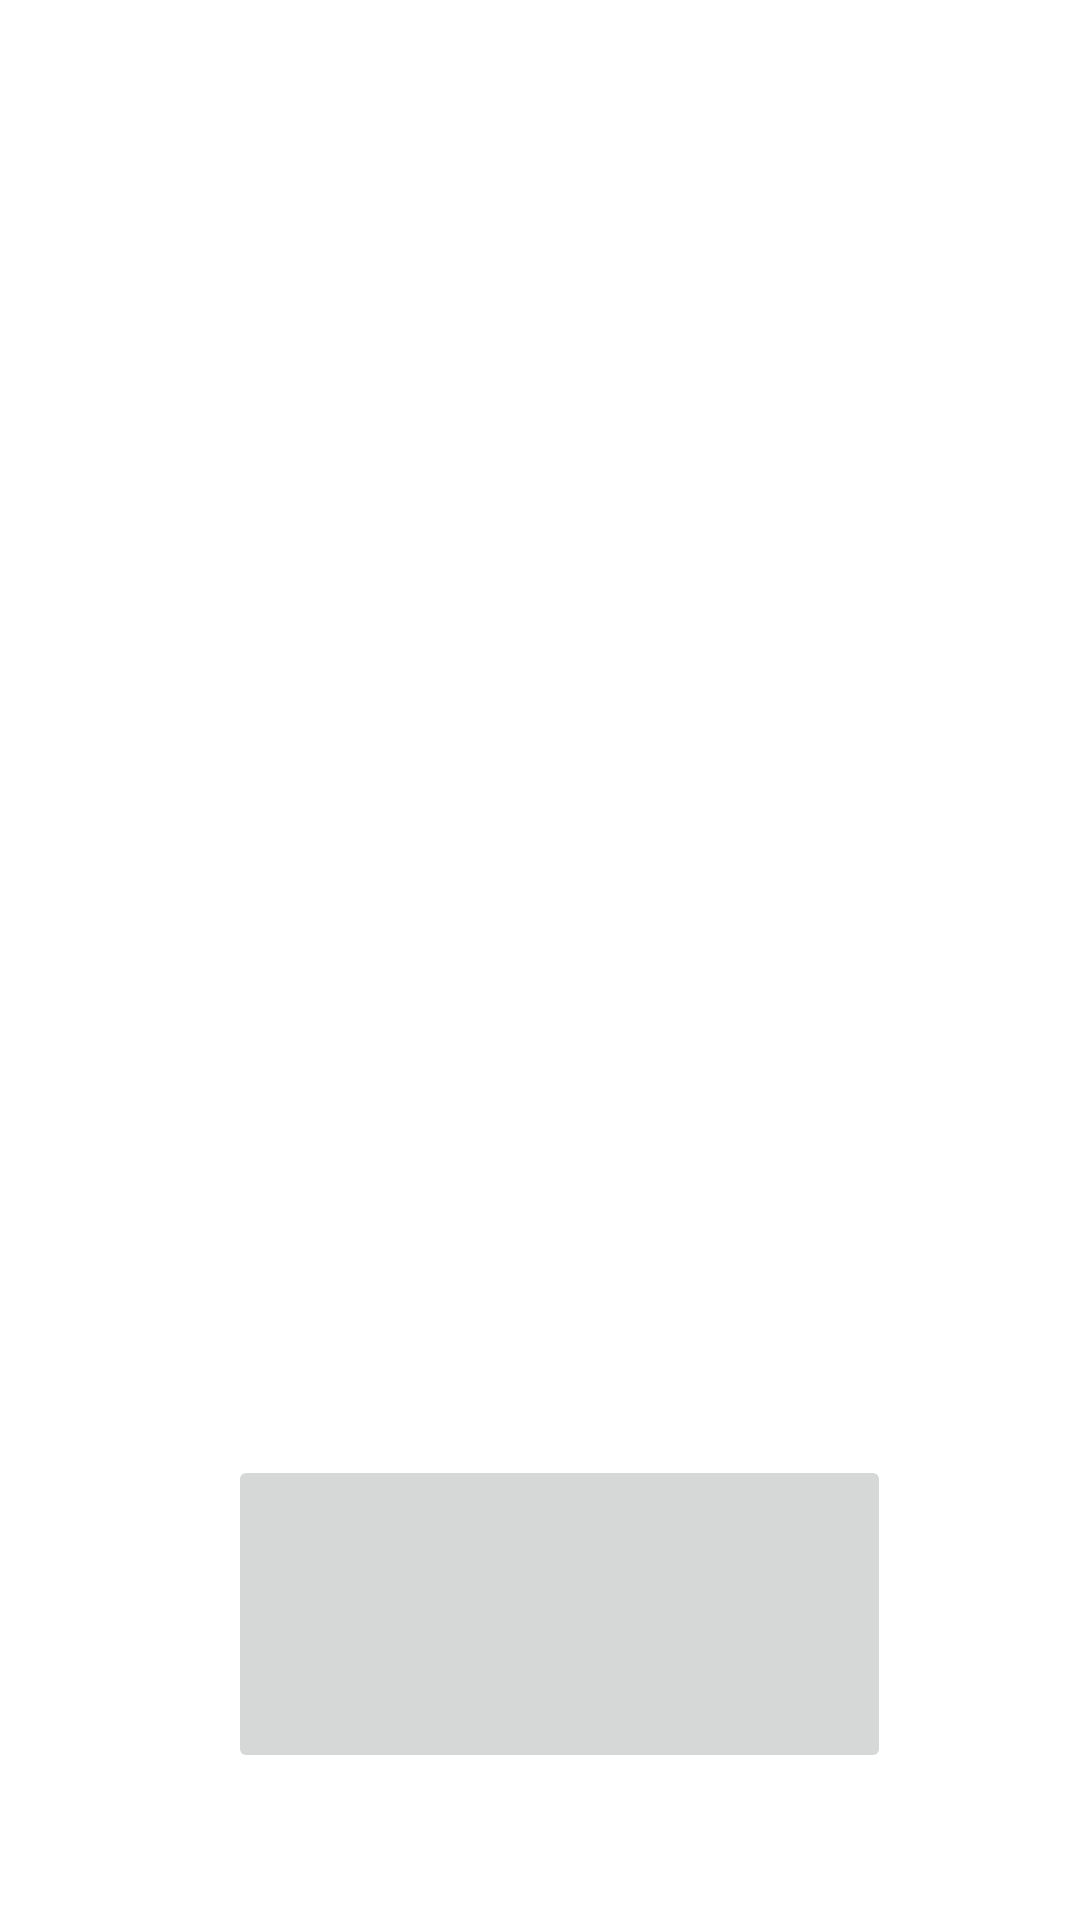

Produce the Android XML layout that renders to this screen, including the resource entries it uses.
<!-- AndroidManifest.xml: application theme Theme.Delshop -->
<!-- res/layout/fragment_defaultpage.xml -->
<?xml version="1.0" encoding="utf-8"?>
<FrameLayout xmlns:android="http://schemas.android.com/apk/res/android"
    xmlns:app="http://schemas.android.com/apk/res-auto"
    xmlns:tools="http://schemas.android.com/tools"
    android:layout_width="match_parent"
    android:layout_height="match_parent"
    tools:context=".Defaultpage">

    <androidx.constraintlayout.widget.ConstraintLayout
        android:layout_width="match_parent"
        android:layout_height="match_parent"
        android:visibility="visible">

        <ImageView
            android:id="@+id/imageView"
            android:layout_width="wrap_content"
            android:layout_height="wrap_content"
            android:scaleType="centerCrop"
            android:src="@drawable/recback"
            android:visibility="visible"
            app:layout_constraintBottom_toBottomOf="parent"
            app:layout_constraintEnd_toEndOf="parent"
            app:layout_constraintHorizontal_bias="0.0"
            app:layout_constraintStart_toStartOf="parent"
            app:layout_constraintTop_toTopOf="parent"
            app:layout_constraintVertical_bias="0.0" />

        <ImageButton
            android:id="@+id/imageButton3"
            android:layout_width="221dp"
            android:layout_height="106dp"
            android:layout_alignParentTop="true"
            android:layout_alignParentRight="true"
            android:scaleType="centerInside"
            android:src="@drawable/dinner"
            android:visibility="visible"
            app:layout_constraintBottom_toBottomOf="parent"
            app:layout_constraintEnd_toEndOf="parent"
            app:layout_constraintHorizontal_bias="0.547"
            app:layout_constraintStart_toStartOf="parent"
            app:layout_constraintTop_toTopOf="parent"
            app:layout_constraintVertical_bias="0.908" />
    </androidx.constraintlayout.widget.ConstraintLayout>
</FrameLayout>
<!-- resources referenced by this layout -->
<resources>
  <style name="Theme.Delshop" parent="Theme.MaterialComponents.DayNight.DarkActionBar">
          
          <item name="colorPrimary">@color/purple_500</item>
          <item name="colorPrimaryVariant">@color/purple_700</item>
          <item name="colorOnPrimary">@color/white</item>
          
          <item name="colorSecondary">@color/teal_200</item>
          <item name="colorSecondaryVariant">@color/teal_700</item>
          <item name="colorOnSecondary">@color/black</item>
          
          <item name="android:statusBarColor" tools:targetApi="l">?attr/colorPrimaryVariant</item>
          
      </style>
  <!-- not gathered from this repository: default colours our renderer supplied (Android Studio template values) -->
  <color name="purple_500">#FF6200EE</color>
  <color name="purple_700">#FF3700B3</color>
  <color name="teal_200">#FF03DAC5</color>
  <color name="teal_700">#FF018786</color>
  <color name="black">#FF000000</color>
  <color name="white">#FFFFFFFF</color>
</resources>
